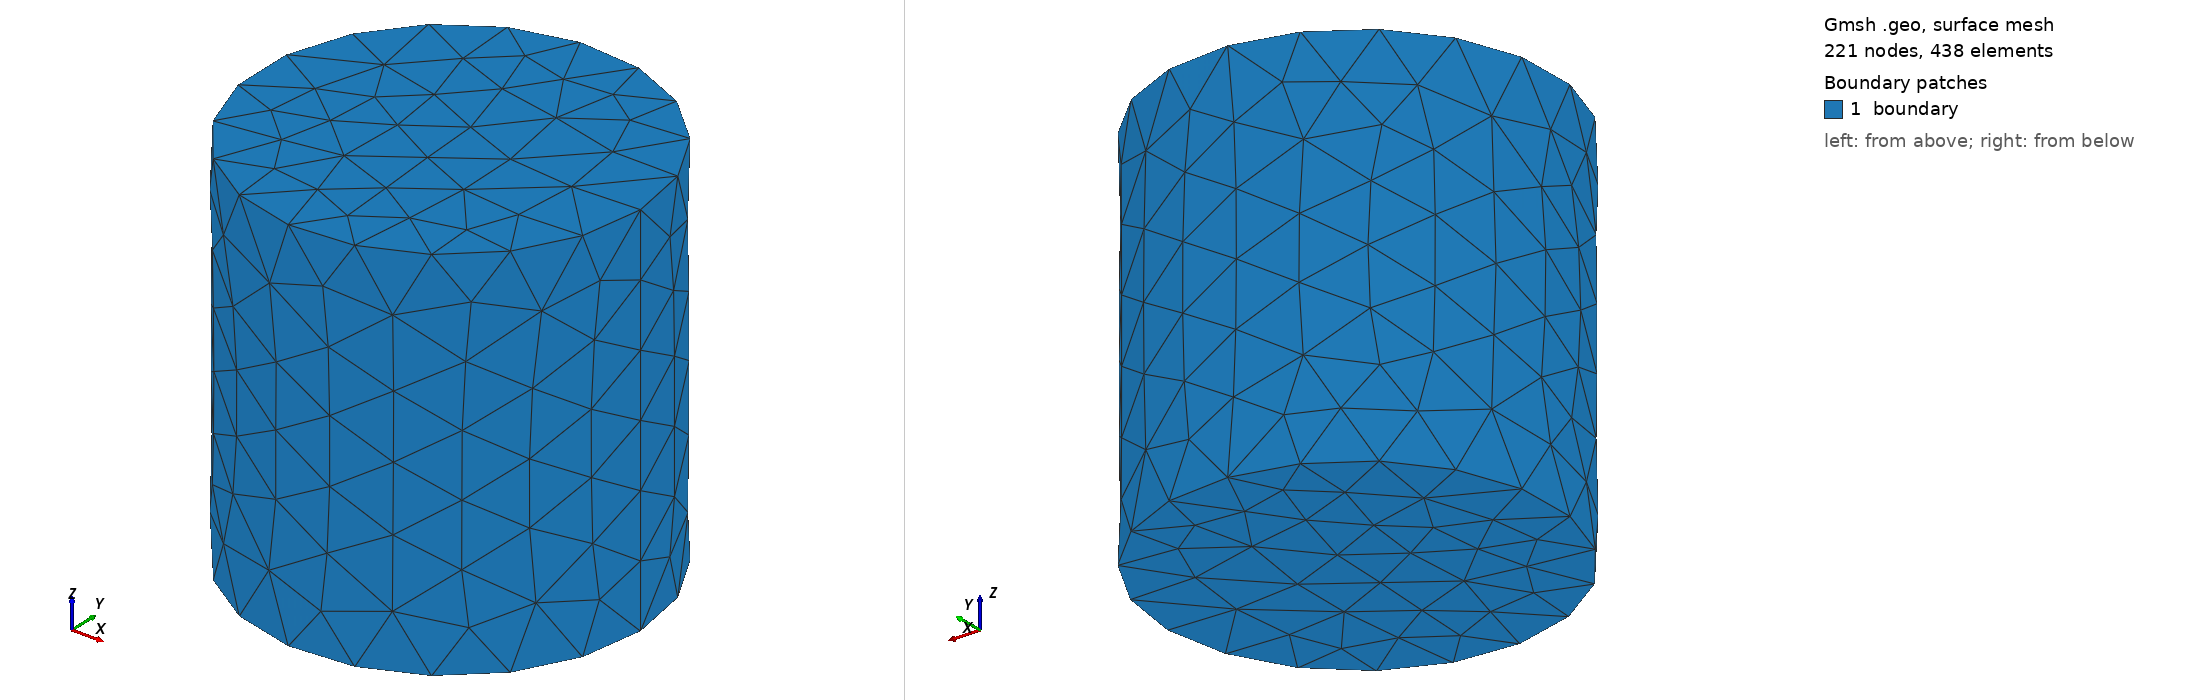

Gmsh geometry script, surface-meshed: 221 nodes, 438 surface elements. Boundary patches (legend numbers): 1 boundary. Left view from above one corner, right view from below the opposite corner. Legend entries are the model's physical surfaces. The drawing asked Gmsh for element sizes between 1% and 20% of the model's largest extent; the script's own settings can give other sizes.

=== cylinder.geo (drawn) ===
// cylinder.geo
SetFactory("OpenCASCADE");
// Cylinder(tag) = {X, Y, Z,  DX, DY, DZ,  Radius};
Cylinder(1) = {0, 0, 0, 0, 0, 1, 0.5};

Physical Surface("boundary") = {1, 2, 3};
Physical Volume("domain") = {1};

Mesh.CharacteristicLengthMin = 0.5;
